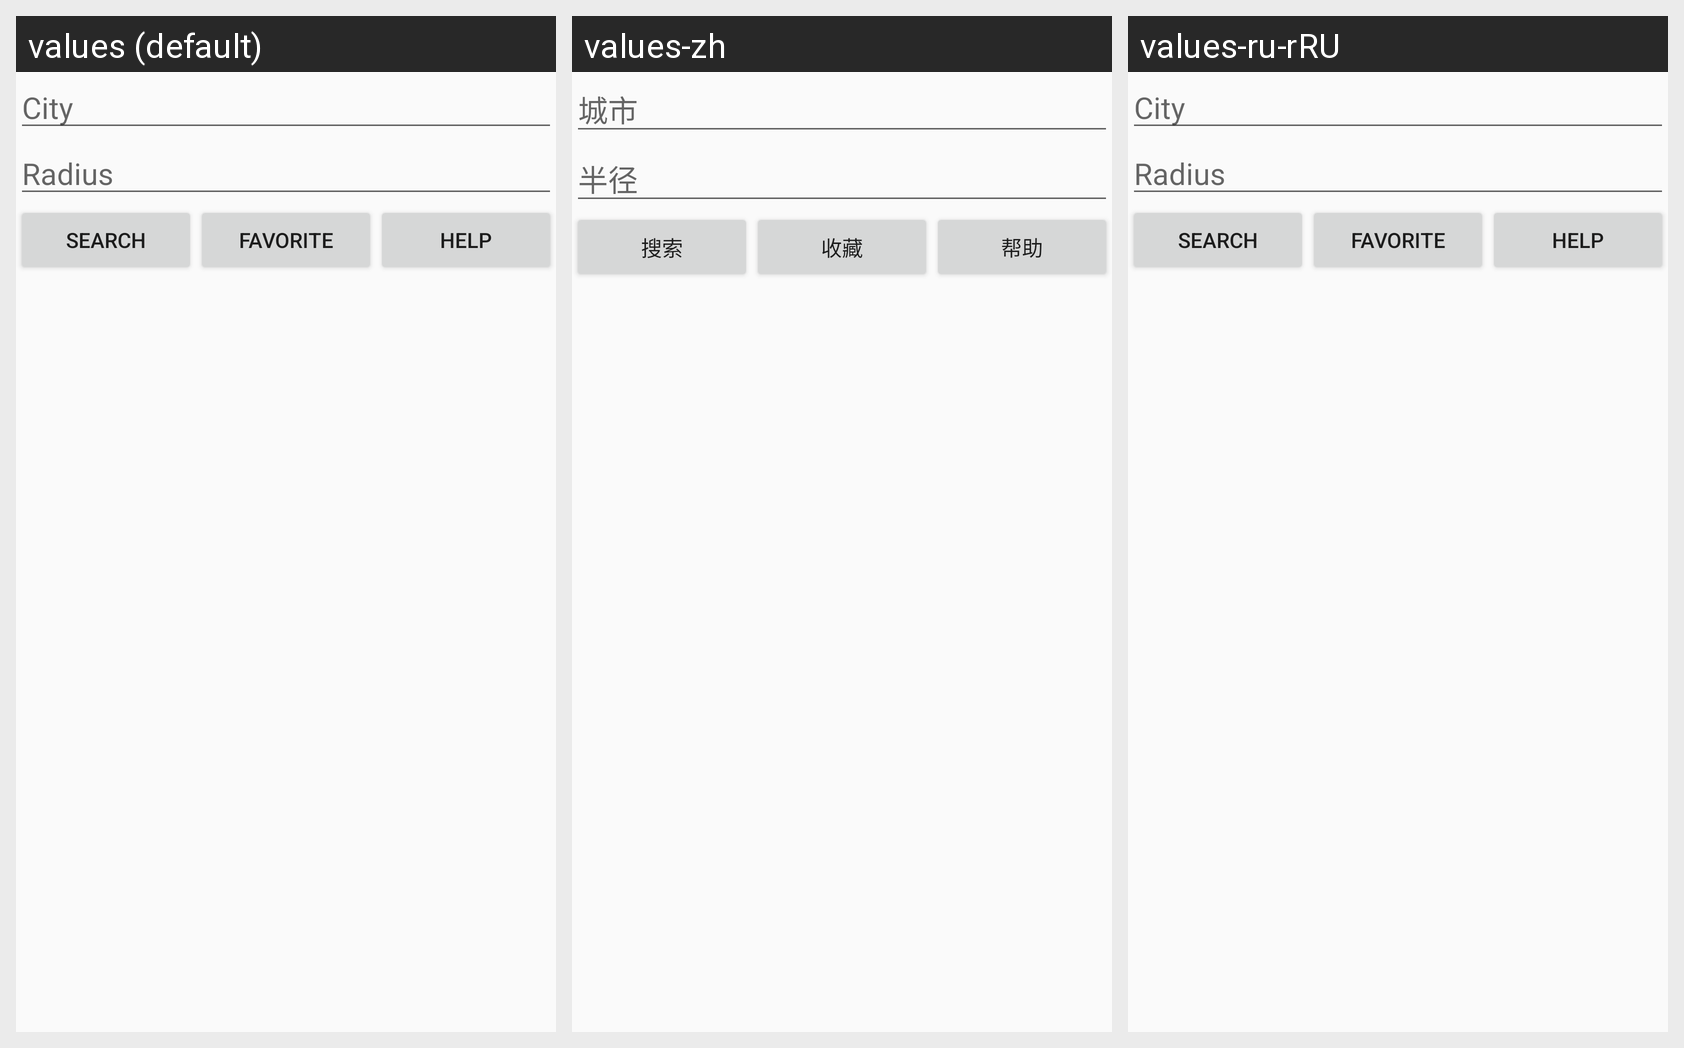

Locale-by-locale string values for the Android screen shown in this grid:
Android screen res/layout/activity_ticket_master.xml rendered under 3 locales, left to right: values (default), values-zh, values-ru-rRU. Device: Nexus 5 (rendered at 1080×1920; each locale shown at half size, 540×960, under a caption strip naming it); theme AppTheme.
Strings drawn on this screen, with the default value and each locale's value (text and hints the layout hard-codes, and strings that could not be matched under every locale, appear in the picture but are not listed):

ticketcity
  values: City
  values-zh: 城市
  values-ru-rRU: City  [not translated; the default value is used]

radius
  values: Radius
  values-zh: 半径
  values-ru-rRU: Radius  [not translated; the default value is used]

ticketsearch
  values: SEARCH
  values-zh: 搜索
  values-ru-rRU: SEARCH  [not translated; the default value is used]

ticketfavorite1
  values: FAVORITE
  values-zh: 收藏
  values-ru-rRU: FAVORITE  [not translated; the default value is used]

tickethelp1
  values: HELP
  values-zh: 帮助
  values-ru-rRU: HELP  [not translated; the default value is used]
